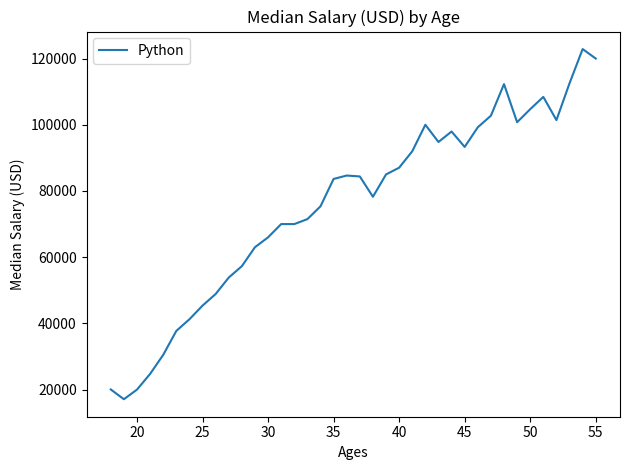

Here is the Python script that generated this plot:
from matplotlib import pyplot as plt

def main():
    # plt.xkcd()

    ages_x = [18, 19, 20, 21, 22, 23, 24, 25, 26, 27, 28, 29, 30, 31, 32, 33, 34, 35,
            36, 37, 38, 39, 40, 41, 42, 43, 44, 45, 46, 47, 48, 49, 50, 51, 52, 53, 54, 55]

    py_dev_y = [20046, 17100, 20000, 24744, 30500, 37732, 41247, 45372, 48876, 53850, 57287, 63016, 65998, 70003, 70000, 71496, 75370, 83640, 84666,
                84392, 78254, 85000, 87038, 91991, 100000, 94796, 97962, 93302, 99240, 102736, 112285, 100771, 104708, 108423, 101407, 112542, 122870, 120000]

    plt.plot(ages_x, py_dev_y, label='Python')

    plt.xlabel('Ages')
    plt.ylabel('Median Salary (USD)')
    plt.title('Median Salary (USD) by Age')

    plt.legend()

    plt.tight_layout()

    plt.savefig('plot.png')

    plt.show()

if __name__ == "__main__":
    main()